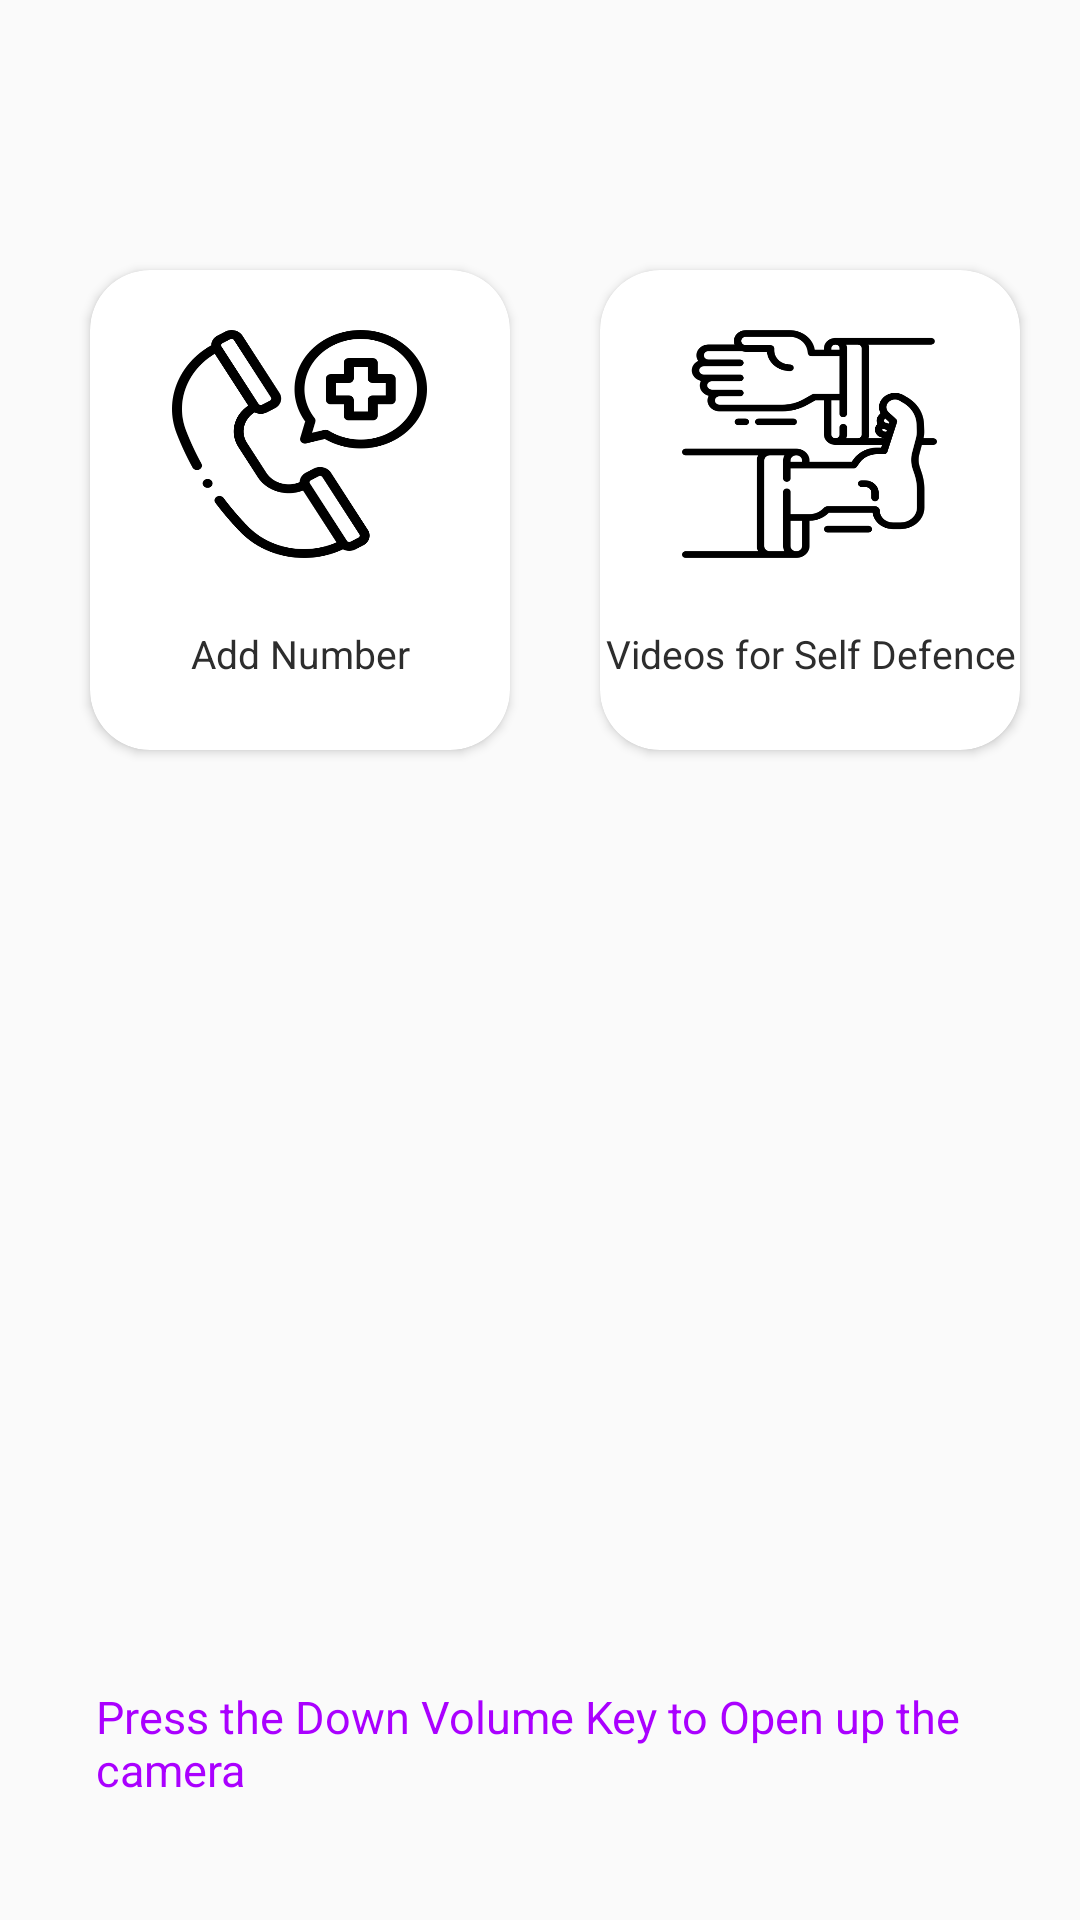

Produce the Android XML layout that renders to this screen, including the resource entries it uses.
<!-- AndroidManifest.xml: application theme AppTheme -->
<!-- res/layout/dashboard.xml -->
<?xml version="1.0" encoding="utf-8"?>

<RelativeLayout xmlns:android="http://schemas.android.com/apk/res/android"
    xmlns:app="http://schemas.android.com/apk/res-auto"
    android:orientation="vertical"
    android:id="@+id/rlayout"
    android:layout_width="match_parent"
    android:layout_height="match_parent">

    <FrameLayout
        android:id="@+id/fragment_container"
        android:layout_width="match_parent"
        android:layout_height="match_parent"
        android:layout_marginTop="60dp">

        <GridLayout
            android:layout_width="match_parent"
            android:layout_height="match_parent"
            android:columnCount="2"
            android:rowCount="2">

            <androidx.cardview.widget.CardView
                android:id="@+id/addNumber"
                android:orientation="vertical"
                android:layout_width="140dp"
                android:layout_height="160dp"
                android:padding="8dp"
                android:layout_marginLeft="30dp"
                android:layout_marginTop="30dp"
                app:cardCornerRadius="20dp">


                <LinearLayout
                    android:orientation="vertical"
                    android:layout_width="match_parent"
                    android:layout_height="match_parent">


                    <ImageView
                        android:layout_width="85dp"
                        android:layout_height="76dp"
                        android:layout_gravity="center"
                        android:layout_marginTop="20dp"
                        android:background="@drawable/ic_emergancy_call"
                        android:padding="20dp"></ImageView>

                    <TextView
                        android:textColor="#2d2d2d"
                        android:textSize="13sp"
                        android:gravity="center"
                        android:layout_width="match_parent"
                        android:layout_height="match_parent"
                        android:text="Add Number"/>

                </LinearLayout>
            </androidx.cardview.widget.CardView>

            <androidx.cardview.widget.CardView
                android:id="@+id/self_defence"
                android:orientation="vertical"
                android:layout_width="140dp"
                android:layout_height="160dp"
                android:padding="8dp"
                android:layout_marginLeft="30dp"
                android:layout_marginTop="30dp"
                app:cardCornerRadius="20dp">


                <LinearLayout
                    android:orientation="vertical"
                    android:layout_width="match_parent"
                    android:layout_height="match_parent">


                    <ImageView
                        android:layout_width="85dp"
                        android:layout_height="76dp"
                        android:layout_gravity="center"
                        android:layout_marginTop="20dp"
                        android:background="@drawable/ic_self_defence"
                        android:padding="20dp"></ImageView>

                    <TextView
                        android:textColor="#2d2d2d"
                        android:textSize="13sp"
                        android:gravity="center"
                        android:layout_width="match_parent"
                        android:layout_height="match_parent"
                        android:text="Videos for Self Defence"/>

                </LinearLayout>
            </androidx.cardview.widget.CardView>
        </GridLayout>
    </FrameLayout>

    <TextView
        android:id="@+id/camera"
        android:layout_width="match_parent"
        android:layout_height="match_parent"
        android:gravity="bottom"
        android:textSize="15dp"
        android:textColor="@color/colorPurple"
        android:layout_marginBottom="40dp"
        android:paddingLeft="32dp"
        android:text="Press the Down Volume Key to Open up the camera"/>

</RelativeLayout>
<!-- resources referenced by this layout -->
<resources>
  <color name="colorPurple">#AA00FF</color>
  <!-- drawable ic_emergancy_call: png bitmap (drawable, 18901 bytes) -->
  <!-- drawable ic_self_defence: png bitmap (drawable, 13987 bytes) -->
  <style name="AppTheme" parent="Theme.AppCompat.Light.DarkActionBar">
          
          <item name="colorPrimary">@color/colorPrimary</item>
          <item name="colorPrimaryDark">@color/colorPrimaryDark</item>
          <item name="colorAccent">@color/colorAccent</item>
      </style>
  <color name="colorPrimary">#008577</color>
  <color name="colorPrimaryDark">#00574B</color>
  <color name="colorAccent">#D81B60</color>
</resources>
